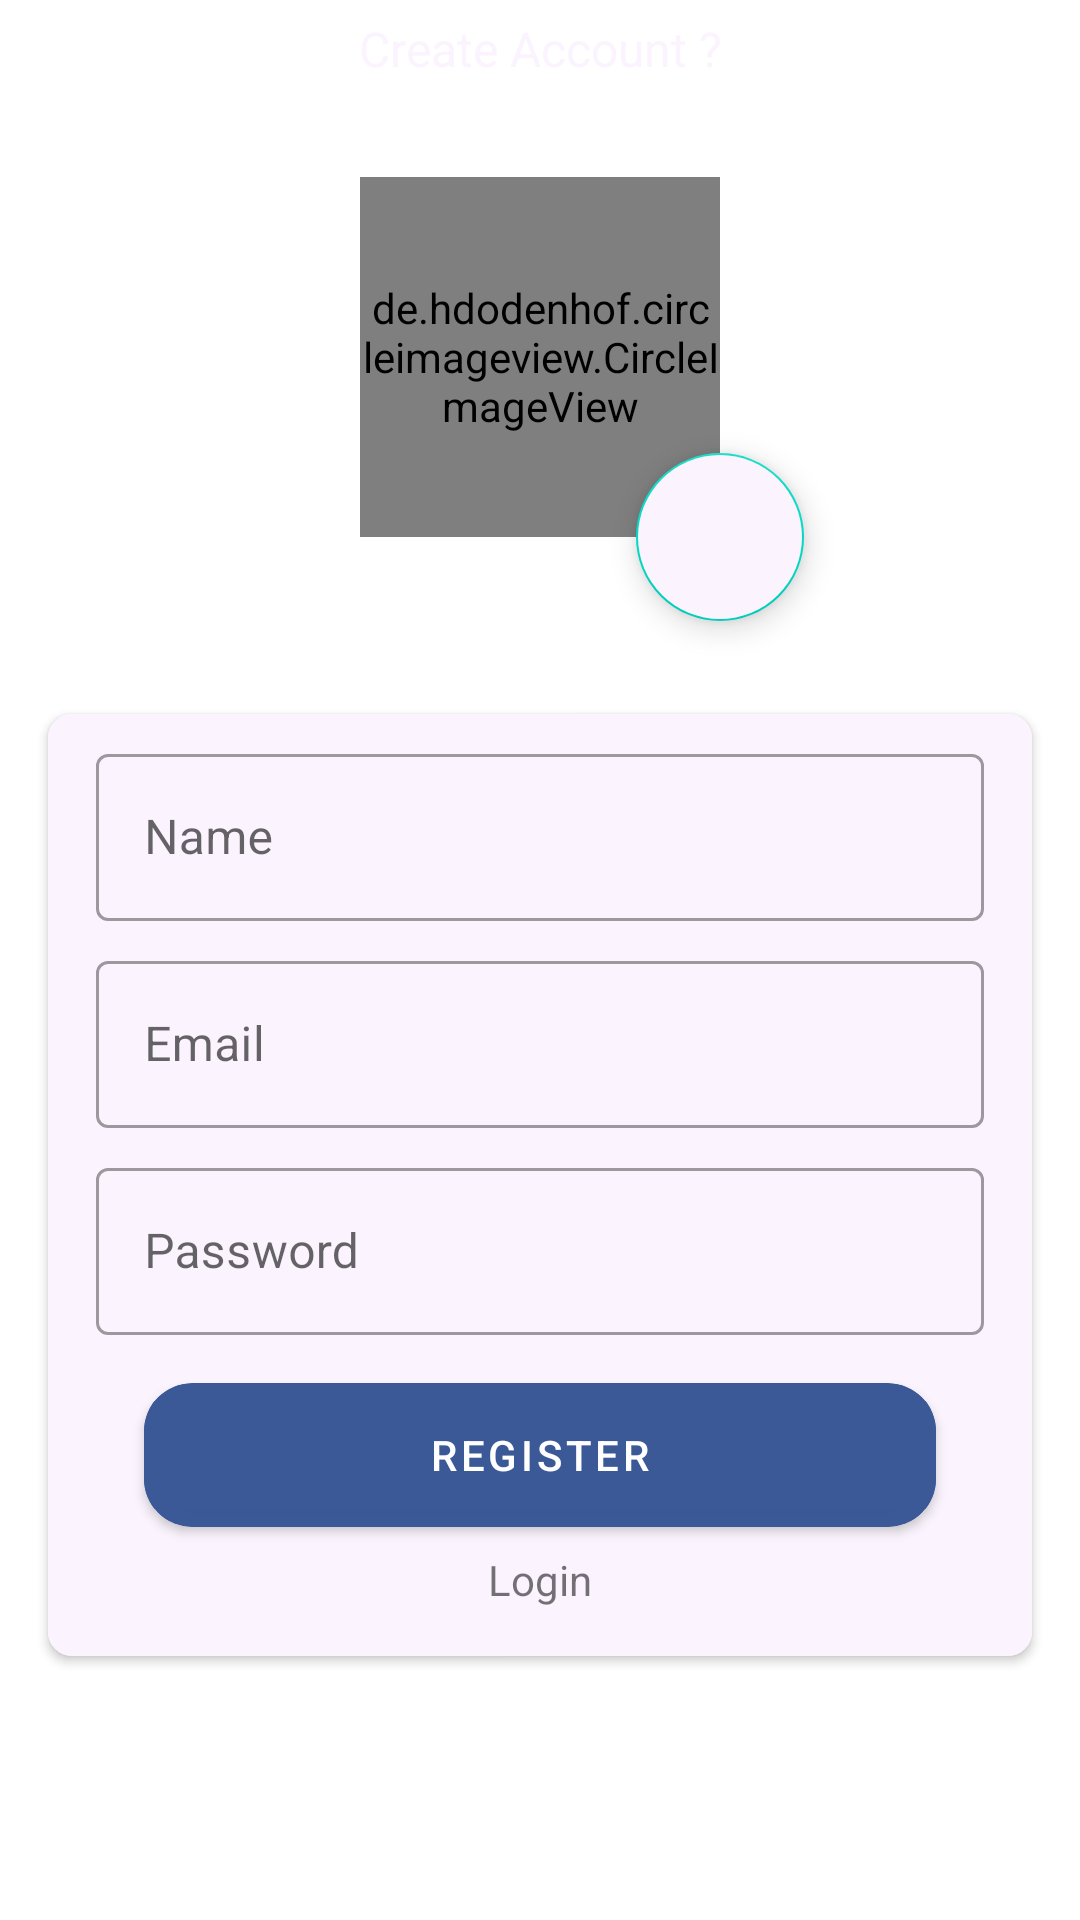

This screen was rendered from an Android layout file. Write that file and the resources it references.
<!-- AndroidManifest.xml: application theme Theme.UiGitsTugas18 -->
<!-- res/layout/activity_register.xml -->
<?xml version="1.0" encoding="utf-8"?>
<androidx.constraintlayout.widget.ConstraintLayout xmlns:android="http://schemas.android.com/apk/res/android"
    xmlns:app="http://schemas.android.com/apk/res-auto"
    xmlns:tools="http://schemas.android.com/tools"
    android:layout_width="match_parent"
    android:layout_height="match_parent"
    android:background="@drawable/background"
    tools:context=".ui.user.RegisterActivity">

    <de.hdodenhof.circleimageview.CircleImageView
        android:id="@+id/imageView"
        android:layout_width="120dp"
        android:layout_height="120dp"
        app:layout_constraintBottom_toTopOf="@+id/cardView"
        app:layout_constraintStart_toStartOf="parent"
        app:layout_constraintTop_toTopOf="parent"
        app:layout_constraintEnd_toEndOf="parent"
        android:src="@mipmap/ic_launcher_round"/>

    <com.google.android.material.floatingactionbutton.FloatingActionButton
        android:id="@+id/fab_upload"
        android:layout_width="wrap_content"
        android:layout_height="wrap_content"
        android:layout_marginStart="32dp"
        android:layout_marginTop="32dp"
        android:backgroundTint="@color/backgrounds"
        android:src="@drawable/ic_baseline_add_24"
        app:layout_constraintBottom_toBottomOf="@+id/imageView"
        app:layout_constraintEnd_toEndOf="@+id/imageView"
        app:layout_constraintStart_toEndOf="@+id/imageView"
        app:layout_constraintTop_toBottomOf="@+id/imageView" />

    <TextView
        android:id="@+id/textView2"
        android:layout_width="wrap_content"
        android:layout_height="wrap_content"
        android:layout_marginBottom="32dp"
        android:text="@string/creat_account"
        android:textColor="@color/backgrounds"
        android:textSize="16sp"
        app:layout_constraintBottom_toTopOf="@+id/imageView"
        app:layout_constraintEnd_toEndOf="@+id/imageView"
        app:layout_constraintStart_toStartOf="@+id/imageView" />

    <androidx.cardview.widget.CardView
        android:id="@+id/cardView"
        android:layout_width="0dp"
        android:layout_height="wrap_content"
        android:layout_marginStart="16dp"
        android:layout_marginTop="150dp"
        android:layout_marginEnd="16dp"
        app:cardCornerRadius="8dp"
        app:layout_constraintBottom_toBottomOf="parent"
        app:layout_constraintEnd_toEndOf="parent"
        app:layout_constraintStart_toStartOf="parent"
        app:layout_constraintTop_toTopOf="parent">

        <androidx.constraintlayout.widget.ConstraintLayout
            android:layout_width="match_parent"
            android:layout_height="wrap_content"
            android:background="@color/backgrounds">

            <com.google.android.material.textfield.TextInputLayout
                android:id="@+id/tvfield1"
                style="@style/Widget.MaterialComponents.TextInputLayout.OutlinedBox"
                android:layout_width="match_parent"
                android:layout_height="wrap_content"
                android:layout_marginStart="16dp"
                android:layout_marginTop="8dp"
                android:layout_marginEnd="16dp"
                app:layout_constraintTop_toTopOf="parent">

                <com.google.android.material.textfield.TextInputEditText
                    android:id="@+id/edt_name"
                    android:layout_width="match_parent"
                    android:layout_height="wrap_content"
                    android:ems="10"
                    android:hint="@string/name" />
            </com.google.android.material.textfield.TextInputLayout>

            <com.google.android.material.textfield.TextInputLayout
                android:id="@+id/tvfield2"
                style="@style/Widget.MaterialComponents.TextInputLayout.OutlinedBox"
                android:layout_width="match_parent"
                android:layout_height="wrap_content"
                android:layout_marginStart="16dp"
                android:layout_marginTop="8dp"
                android:layout_marginEnd="16dp"
                app:layout_constraintTop_toBottomOf="@+id/tvfield1">

                <com.google.android.material.textfield.TextInputEditText
                    android:id="@+id/editTextTextEmailAddress"
                    android:layout_width="match_parent"
                    android:layout_height="wrap_content"
                    android:ems="10"
                    android:hint="@string/email"
                    android:inputType="textEmailAddress" />
            </com.google.android.material.textfield.TextInputLayout>

            <com.google.android.material.textfield.TextInputLayout
                android:id="@+id/tvfield3"
                style="@style/Widget.MaterialComponents.TextInputLayout.OutlinedBox"
                android:layout_width="match_parent"
                android:layout_height="wrap_content"
                android:layout_marginStart="16dp"
                android:layout_marginTop="8dp"
                android:layout_marginEnd="16dp"
                app:layout_constraintTop_toBottomOf="@+id/tvfield2">

                <com.google.android.material.textfield.TextInputEditText
                    android:id="@+id/editTextTextPassword"
                    android:layout_width="match_parent"
                    android:layout_height="wrap_content"
                    android:ems="10"
                    android:hint="@string/password"
                    android:inputType="textPassword" />
            </com.google.android.material.textfield.TextInputLayout>

            <androidx.cardview.widget.CardView
                android:id="@+id/cardbutton"
                android:layout_width="match_parent"
                android:layout_height="wrap_content"
                android:layout_marginStart="32dp"
                android:layout_marginTop="16dp"
                android:layout_marginEnd="32dp"
                android:backgroundTint="@color/background2"
                app:cardCornerRadius="16dp"
                app:layout_constraintEnd_toEndOf="parent"
                app:layout_constraintStart_toStartOf="parent"
                app:layout_constraintTop_toBottomOf="@+id/tvfield3" >
                <Button
                    android:id="@+id/button_register"
                    android:layout_width="match_parent"
                    android:layout_height="wrap_content"
                    android:text="@string/register"/>
            </androidx.cardview.widget.CardView>

            <TextView
                android:id="@+id/tv_login"
                android:layout_width="wrap_content"
                android:layout_height="wrap_content"
                android:layout_marginTop="8dp"
                android:layout_marginBottom="16dp"
                android:text="@string/login"
                app:layout_constraintBottom_toBottomOf="parent"
                app:layout_constraintEnd_toEndOf="@+id/cardbutton"
                app:layout_constraintStart_toStartOf="@+id/cardbutton"
                app:layout_constraintTop_toBottomOf="@+id/cardbutton" />
        </androidx.constraintlayout.widget.ConstraintLayout>
    </androidx.cardview.widget.CardView>
</androidx.constraintlayout.widget.ConstraintLayout>
<!-- resources referenced by this layout -->
<resources>
  <color name="background2">#3B5997</color>
  <color name="backgrounds">#FBF4FE</color>
  <!-- mipmap ic_launcher_round: png bitmap (mipmap-hdpi, 3328 bytes) -->
  <string name="creat_account">Create Account ?</string>
  <string name="email">Email</string>
  <string name="login">Login</string>
  <string name="name">Name</string>
  <string name="password">Password</string>
  <string name="register">Register</string>
  <style name="Theme.UiGitsTugas18" parent="Theme.MaterialComponents.DayNight.DarkActionBar">
          
          <item name="colorPrimary">@color/background2</item>
          <item name="colorPrimaryVariant">@color/white</item>
          <item name="colorOnPrimary">@color/white</item>
          
          <item name="colorSecondary">@color/teal_200</item>
          <item name="colorSecondaryVariant">@color/teal_700</item>
          <item name="colorOnSecondary">@color/black</item>
          
          <item name="android:statusBarColor" tools:targetApi="l">?attr/colorPrimaryVariant</item>
          
      </style>
  <color name="white">#FFFFFFFF</color>
  <color name="teal_200">#FF03DAC5</color>
  <color name="teal_700">#FF018786</color>
  <color name="black">#FF000000</color>
</resources>
